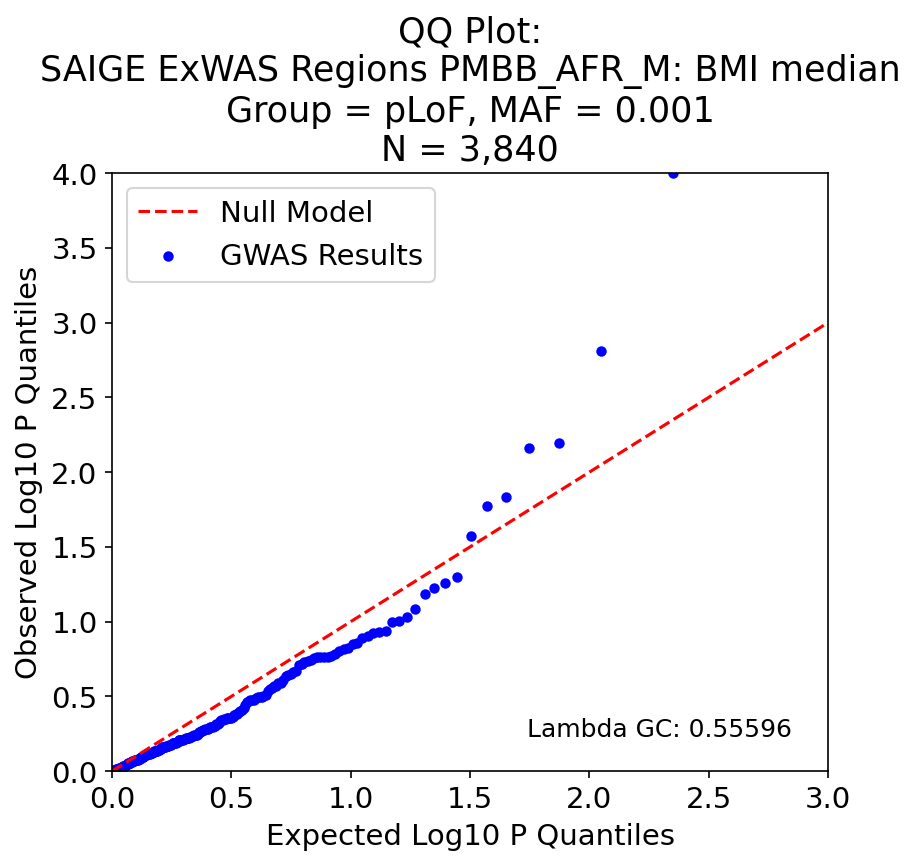

Data behind this chart, as committed beside it:
, P, Exp P, Log P, Log Exp P
161, 0.0001003, 0.004464, 3.999, 2.35
111, 0.001536, 0.008929, 2.813, 2.049
44, 0.006339, 0.01339, 2.198, 1.873
27, 0.006888, 0.01786, 2.162, 1.748
146, 0.01458, 0.02232, 1.836, 1.651
212, 0.01693, 0.02679, 1.771, 1.572
186, 0.02662, 0.03125, 1.575, 1.505
201, 0.05053, 0.03571, 1.296, 1.447
191, 0.05543, 0.04018, 1.256, 1.396
142, 0.05942, 0.04464, 1.226, 1.35
182, 0.06579, 0.04911, 1.182, 1.309
135, 0.0825, 0.05357, 1.084, 1.271
63, 0.09278, 0.05804, 1.033, 1.236
197, 0.09926, 0.0625, 1.003, 1.204
34, 0.1012, 0.06696, 0.995, 1.174
7, 0.1163, 0.07143, 0.934, 1.146
174, 0.1167, 0.07589, 0.933, 1.12
31, 0.1182, 0.08036, 0.927, 1.095
117, 0.1249, 0.08482, 0.903, 1.071
162, 0.128, 0.08929, 0.893, 1.049
10, 0.1387, 0.09375, 0.858, 1.028
16, 0.1404, 0.09821, 0.853, 1.008
70, 0.1504, 0.1027, 0.823, 0.989
143, 0.1512, 0.1071, 0.82, 0.97
171, 0.1576, 0.1116, 0.803, 0.952
147, 0.1641, 0.1161, 0.785, 0.935
170, 0.1703, 0.1205, 0.769, 0.919
128, 0.172, 0.125, 0.765, 0.903
141, 0.1723, 0.1295, 0.764, 0.888
65, 0.1734, 0.1339, 0.761, 0.873
18, 0.1736, 0.1384, 0.76, 0.859
78, 0.1748, 0.1429, 0.757, 0.845
59, 0.1806, 0.1473, 0.743, 0.832
108, 0.1833, 0.1518, 0.737, 0.819
71, 0.1877, 0.1562, 0.727, 0.806
134, 0.1908, 0.1607, 0.719, 0.794
138, 0.1937, 0.1652, 0.713, 0.782
218, 0.2132, 0.1696, 0.671, 0.77
36, 0.2171, 0.1741, 0.663, 0.759
22, 0.2227, 0.1786, 0.652, 0.748
110, 0.2266, 0.183, 0.645, 0.737
3, 0.2308, 0.1875, 0.637, 0.727
84, 0.2454, 0.192, 0.61, 0.717
48, 0.2571, 0.1964, 0.59, 0.707
102, 0.2591, 0.2009, 0.587, 0.697
45, 0.2684, 0.2054, 0.571, 0.687
167, 0.2705, 0.2098, 0.568, 0.678
210, 0.2798, 0.2143, 0.553, 0.669
24, 0.2829, 0.2188, 0.548, 0.66
195, 0.2929, 0.2232, 0.533, 0.651
19, 0.3115, 0.2277, 0.507, 0.643
124, 0.3136, 0.2321, 0.504, 0.634
75, 0.3189, 0.2366, 0.496, 0.626
56, 0.3209, 0.2411, 0.494, 0.618
130, 0.3215, 0.2455, 0.493, 0.61
168, 0.322, 0.25, 0.492, 0.602
107, 0.3334, 0.2545, 0.477, 0.594
51, 0.3336, 0.2589, 0.477, 0.587
29, 0.334, 0.2634, 0.476, 0.579
101, 0.3414, 0.2679, 0.467, 0.572
... 164 more rows
